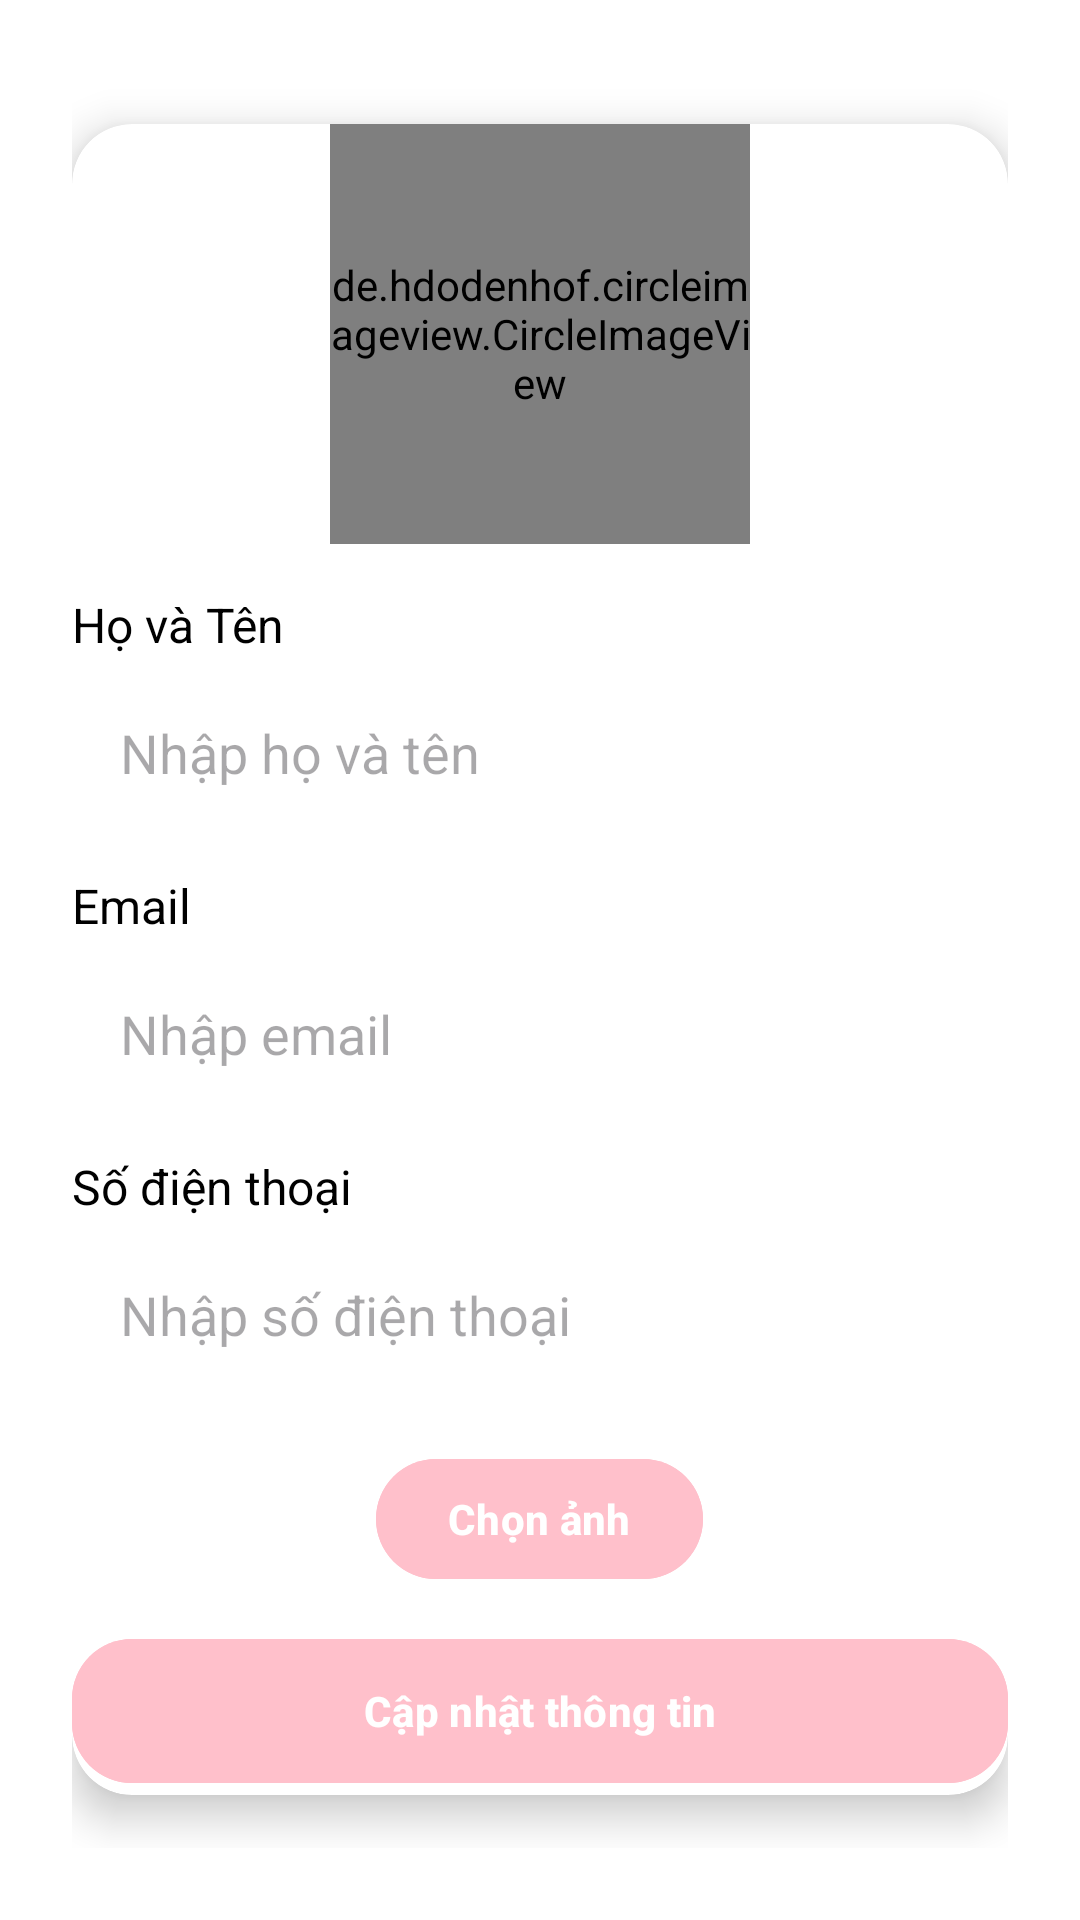

Here is an Android app screen rendered from its layout file. Give the layout XML and the strings, colors and styles it references.
<!-- AndroidManifest.xml: application theme Theme.CNPM_LT_DA_TA -->
<!-- res/layout/fragment_my_profile.xml -->
<?xml version="1.0" encoding="utf-8"?>
<RelativeLayout xmlns:android="http://schemas.android.com/apk/res/android"
    xmlns:app="http://schemas.android.com/apk/res-auto"
    android:layout_width="match_parent"
    android:layout_height="match_parent"
    android:background="@color/white"
    android:padding="24dp">

    
    <androidx.cardview.widget.CardView
        android:id="@+id/card_container"
        android:layout_width="match_parent"
        android:layout_height="wrap_content"
        android:layout_centerInParent="true"
        android:padding="32dp"
        app:cardCornerRadius="20dp"
        app:cardElevation="8dp"
        android:background="@color/white">

        <LinearLayout
            android:layout_width="match_parent"
            android:layout_height="wrap_content"
            android:orientation="vertical"
            android:gravity="center">

            
            <de.hdodenhof.circleimageview.CircleImageView
                android:id="@+id/image_view_avatar"
                android:layout_width="140dp"
                android:layout_height="140dp"
                android:layout_gravity="center_horizontal"
                android:scaleType="centerCrop"
                android:src="@drawable/default_user"
                android:layout_marginBottom="16dp"/>

            
            <TextView
                android:layout_width="match_parent"
                android:layout_height="wrap_content"
                android:text="Họ và Tên"
                android:textSize="16sp"
                android:textColor="@color/black"
                android:layout_marginBottom="4dp" />

            <EditText
                android:id="@+id/edt_full_name"
                android:layout_width="match_parent"
                android:layout_height="56dp"
                android:hint="Nhập họ và tên"
                android:inputType="textPersonName"
                android:paddingHorizontal="16dp"
                android:background="@android:color/transparent"
                app:boxStrokeColor="@color/black"/>

            
            <TextView
                android:layout_width="match_parent"
                android:layout_height="wrap_content"
                android:text="Email"
                android:textSize="16sp"
                android:textColor="@color/black"
                android:layout_marginTop="12dp"
                android:layout_marginBottom="4dp" />

            <EditText
                android:id="@+id/edt_email"
                android:layout_width="match_parent"
                android:layout_height="56dp"
                android:hint="Nhập email"
                android:inputType="textEmailAddress"
                android:paddingHorizontal="16dp"
                android:background="@android:color/transparent"
                app:boxStrokeColor="@color/black"/>

            
            <TextView
                android:layout_width="match_parent"
                android:layout_height="wrap_content"
                android:text="Số điện thoại"
                android:textSize="16sp"
                android:textColor="@color/black"
                android:layout_marginTop="12dp"
                android:layout_marginBottom="4dp" />

            <EditText
                android:id="@+id/edt_phone"
                android:layout_width="match_parent"
                android:layout_height="56dp"
                android:hint="Nhập số điện thoại"
                android:inputType="phone"
                android:paddingHorizontal="16dp"
                android:background="@android:color/transparent"
                app:boxStrokeColor="@color/black"/>

            
            <com.google.android.material.button.MaterialButton
                android:id="@+id/btn_choose_image"
                android:layout_width="wrap_content"
                android:layout_height="wrap_content"
                android:layout_gravity="center_horizontal"
                android:layout_marginTop="16dp"
                android:backgroundTint="@color/pink"
                android:text="Chọn ảnh"
                android:textColor="@color/white"
                android:textStyle="bold"
                app:cornerRadius="20dp" />

            
            <com.google.android.material.button.MaterialButton
                android:id="@+id/btn_update_profile"
                android:layout_width="match_parent"
                android:layout_height="56dp"
                android:layout_marginTop="12dp"
                android:backgroundTint="@color/pink"
                android:text="Cập nhật thông tin"
                android:textColor="@color/white"
                android:textStyle="bold"
                android:fontFamily="sans-serif-medium"
                app:cornerRadius="20dp" />

        </LinearLayout>

    </androidx.cardview.widget.CardView>

</RelativeLayout>
<!-- resources referenced by this layout -->
<resources>
  <color name="black">#FF000000</color>
  <color name="pink">#FFC0CB</color>
  <color name="white">#FFFFFF</color>
  <style name="Theme.CNPM_LT_DA_TA" parent="Base.Theme.CNPM_LT_DA_TA" />
  <style name="Base.Theme.CNPM_LT_DA_TA" parent="Theme.Material3.DayNight.NoActionBar">
          
          
      </style>
</resources>
